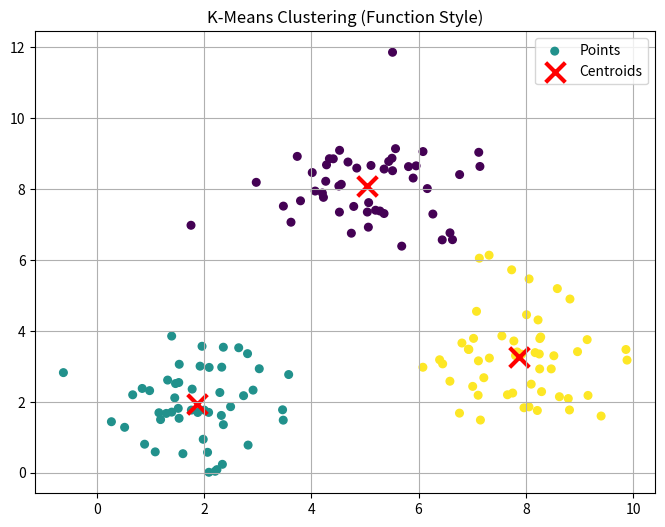

Write the Python code that produced this figure.
import numpy as np
import matplotlib.pyplot as plt


def euclidean_distance(point1, point2):
    return np.sqrt(np.sum((point1 - point2) ** 2))


def initialize_centroids(data, k):
    indices = np.random.choice(len(data), k, replace=False)
    return data[indices]


def assign_clusters(data, centroids):
    """
    Assign clusters based on closest centroid
    :param data: data points
    :param centroids: centroids of clusters
    :return: labels of data points
    """
    labels = []
    for point in data:
        distances = [euclidean_distance(point, c) for c in centroids]
        cluster_idx = np.argmin(distances)
        labels.append(cluster_idx)
    return np.array(labels)


def update_centroids(data, labels, k, old_centroids):
    """
    Update centroids based on current cluster assignments
    :param data: data points
    :param labels: labels of data points
    :param k: number of clusters
    :param old_centroids: previous centroids
    :return: new centroids
    """
    new_centroids = []
    for i in range(k):
        points_in_cluster = data[labels == i]

        if len(points_in_cluster) > 0:
            new_centroids.append(np.mean(points_in_cluster, axis=0))
        else:
            new_centroids.append(old_centroids[i])

    return np.array(new_centroids)


def kmeans(data, k, max_iters=100, tol=0.001):
    """
    K-Means clustering algorithm
    :param data: data points
    :param k: number of clusters
    :param max_iters: maximum number of iterations
    :param tol: tolerance for convergence
    :return: labels, centroids
    """
    centroids = initialize_centroids(data, k)

    for i in range(max_iters):
        labels = assign_clusters(data, centroids)

        prev_centroids = centroids.copy()

        centroids = update_centroids(data, labels, k, prev_centroids)

        shift = np.sum([euclidean_distance(p, c) for p, c in zip(prev_centroids, centroids)])

        if shift < tol:
            print(f"--> Convergence at loop {i + 1}")
            break

    return labels, centroids

def generate_data():
    """
    Generate sample data for K-Means clustering
    :return: numpy array of shape (150, 2)
    """
    np.random.seed(42)
    c1 = np.random.randn(50, 2) + [2, 2]
    c2 = np.random.randn(50, 2) + [8, 3]
    c3 = np.random.randn(50, 2) + [5, 8]
    return np.vstack((c1, c2, c3))


def visualize_kmeans(data, labels, centroids):
    """
    Visualize K-Means clustering results
    :param data: data points
    :param labels: labels of data points
    :param centroids: centroids of clusters
    :return: None
    """
    plt.figure(figsize=(8, 6))

    # Draw data points
    plt.scatter(data[:, 0], data[:, 1], c=labels, cmap='viridis', s=30, label='Points')

    # Draw centroids
    plt.scatter(centroids[:, 0], centroids[:, 1], c='red', marker='x', s=200, linewidths=3, label='Centroids')

    plt.title("K-Means Clustering (Function Style)")
    plt.legend()
    plt.grid(True)
    plt.show()


if __name__ == "__main__":
    X = generate_data()

    final_labels, final_centroids = kmeans(X, k=3)

    visualize_kmeans(X, final_labels, final_centroids)